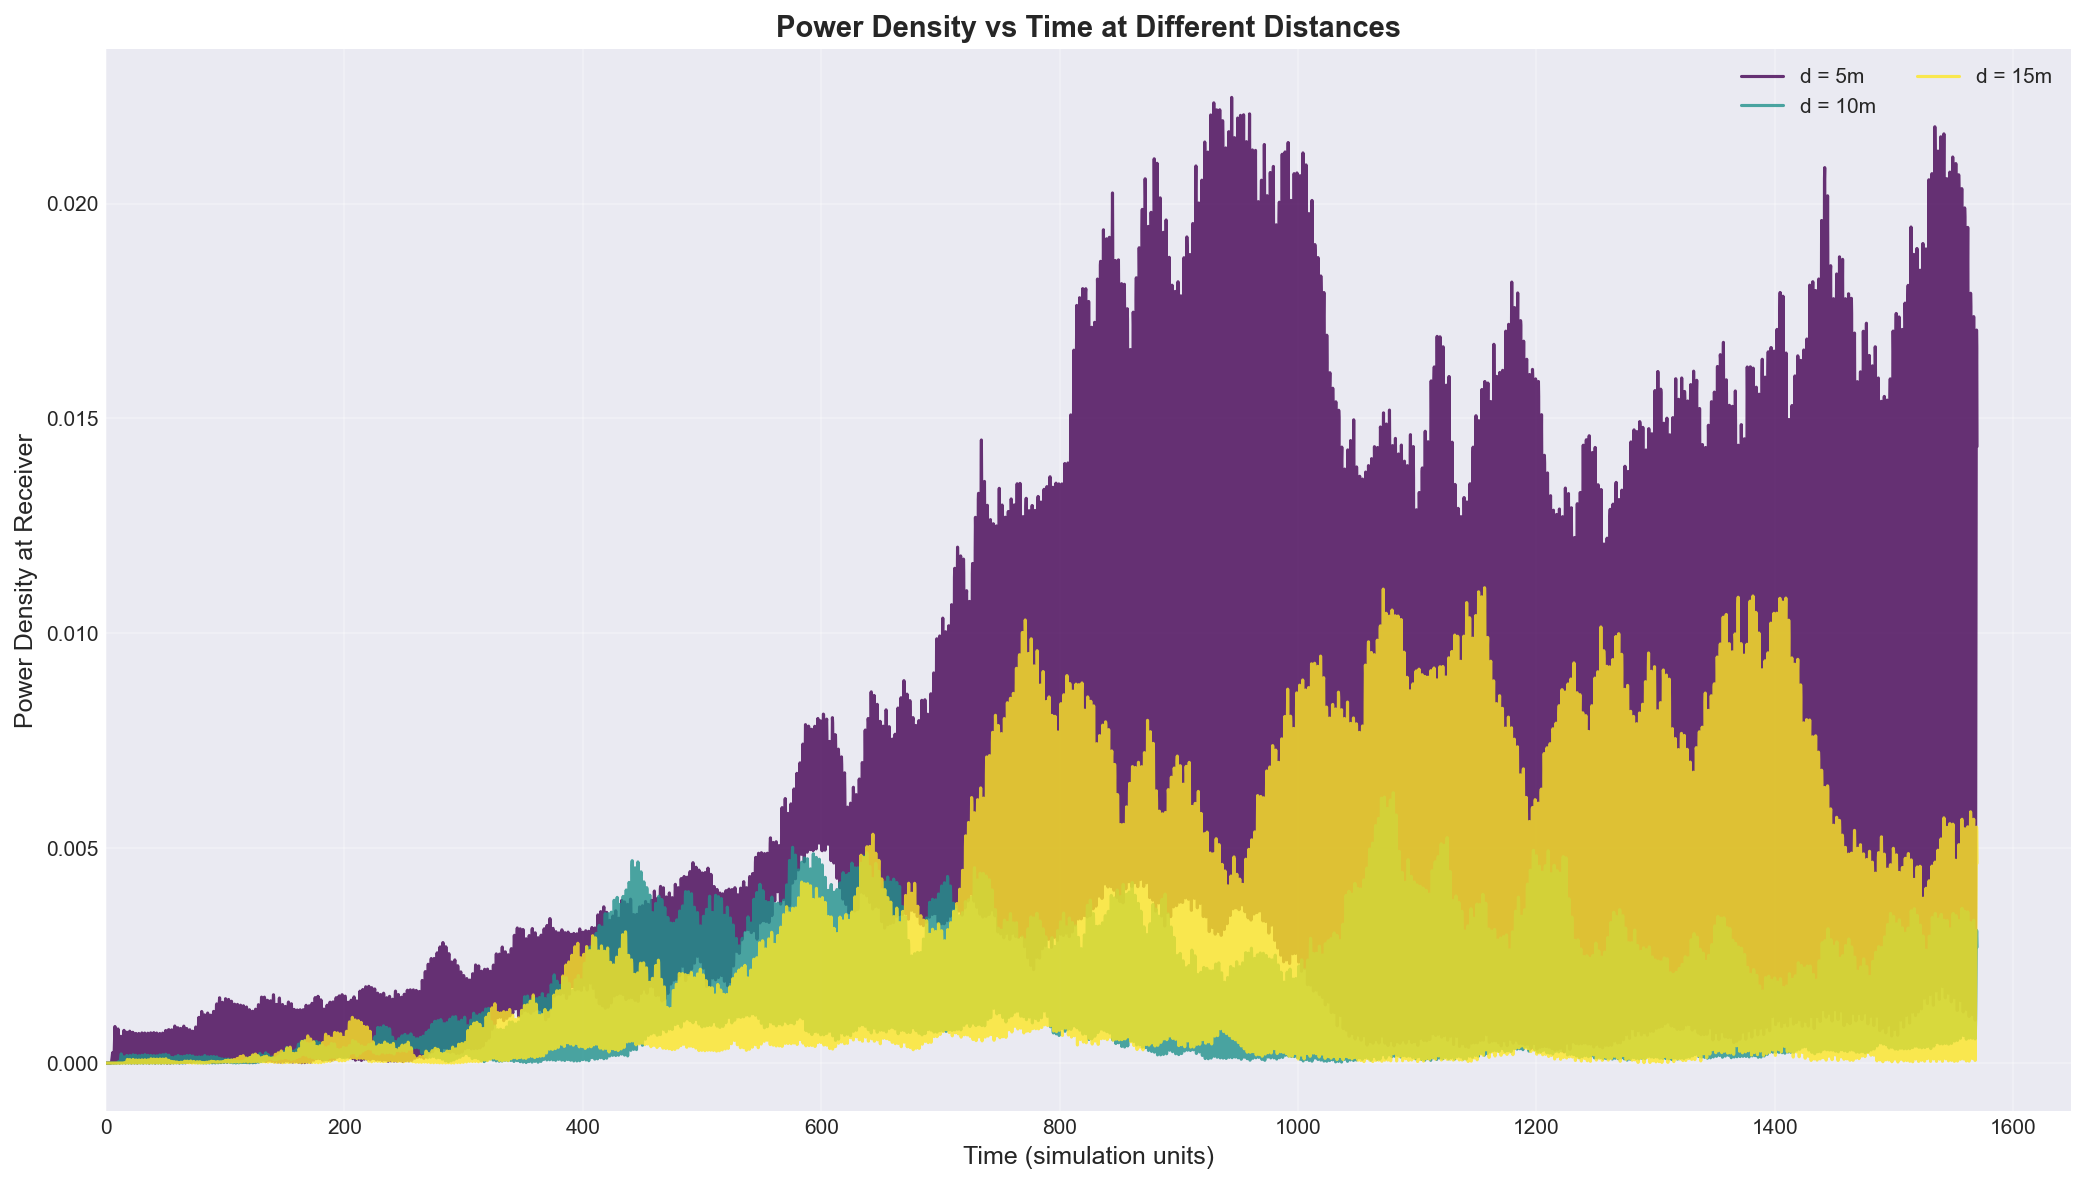

The file beside this chart, header and first rows:
time, power_5m, power_10m, power_15m
0, 0, 0, 0
0.2, 0, 0, 0
0.4, 0, 0, 0
0.6, 0, 0, 0
0.8, 0, 0, 0
1, 0, 0, 0
1.2, 0, 0, 0
1.4, 0, 0, 0
1.6, 0, 0, 0
1.8, 0, 0, 0
2, 0, 0, 0
2.2, 0.0000000000002452, 0, 0
2.4, 0.000000000003758, 0, 0
2.6, 0.00000000003928, 0, 0
2.8, 0.0000000003122, 0, 0
3, 0.000000002048, 0, 0
3.2, 0.00000001139, 0, 0
3.4, 0.00000005467, 0, 0
3.6, 0.0000002282, 0, 0
3.8, 0.0000008297, 0, 0
4, 0.00000264, 0, 0
4.2, 0.000007382, 0, 0
4.4, 0.00001818, 0, 0
4.6, 0.00003943, 0, 0
4.8, 0.00007532, 0, 0
5, 0.0001264, 0, 0
5.2, 0.0001851, 0, 0
5.4, 0.0002335, 0, 0
5.6, 0.0002464, 0, 0
5.8, 0.0002055, 0, 0
6, 0.0001181, 0, 0
6.2, 0.00002854, 0, 0
6.4, 0.000004465, 0, 0
6.6, 0.00009788, 0.000000000000133, 0
6.8, 0.0003053, 0.000000000001354, 0
7, 0.0005604, 0.000000000009051, 0
7.2, 0.0007675, 0.00000000004113, 0
7.4, 0.0008516, 0.0000000001809, 0
7.6, 0.0007905, 0.0000000006755, 0
7.8, 0.0006165, 0.000000002359, 0
8, 0.0003945, 0.000000007698, 0
8.2, 0.0001935, 0.00000002333, 0
8.4, 0.00006053, 0.00000006594, 0
8.6, 0.000006576, 0.000000174, 0
8.8, 0.00001612, 0.0000004269, 0
9, 0.00007301, 0.0000009739, 0
9.2, 0.0001794, 0.000002063, 0
9.4, 0.0003474, 0.000004051, 0
9.6, 0.0005613, 0.000007357, 0
9.8, 0.0007439, 0.0000123, 0
10, 0.0007943, 0.00001883, 0
10.2, 0.0006845, 0.00002617, 0
10.4, 0.000487, 0.00003258, 0
10.6, 0.0002934, 0.00003557, 0
10.8, 0.0001454, 0.00003277, 0
11, 0.00004627, 0.00002352, 0
11.2, 0.00000223, 0.00001062, 0.000000000000003553
11.4, 0.000038, 0.0000009132, 0.0000000000004987
11.6, 0.0001699, 0.00000381, 0.000000000003502
11.8, 0.0003641, 0.0000273, 0.00000000001721
... 7,790 more rows
